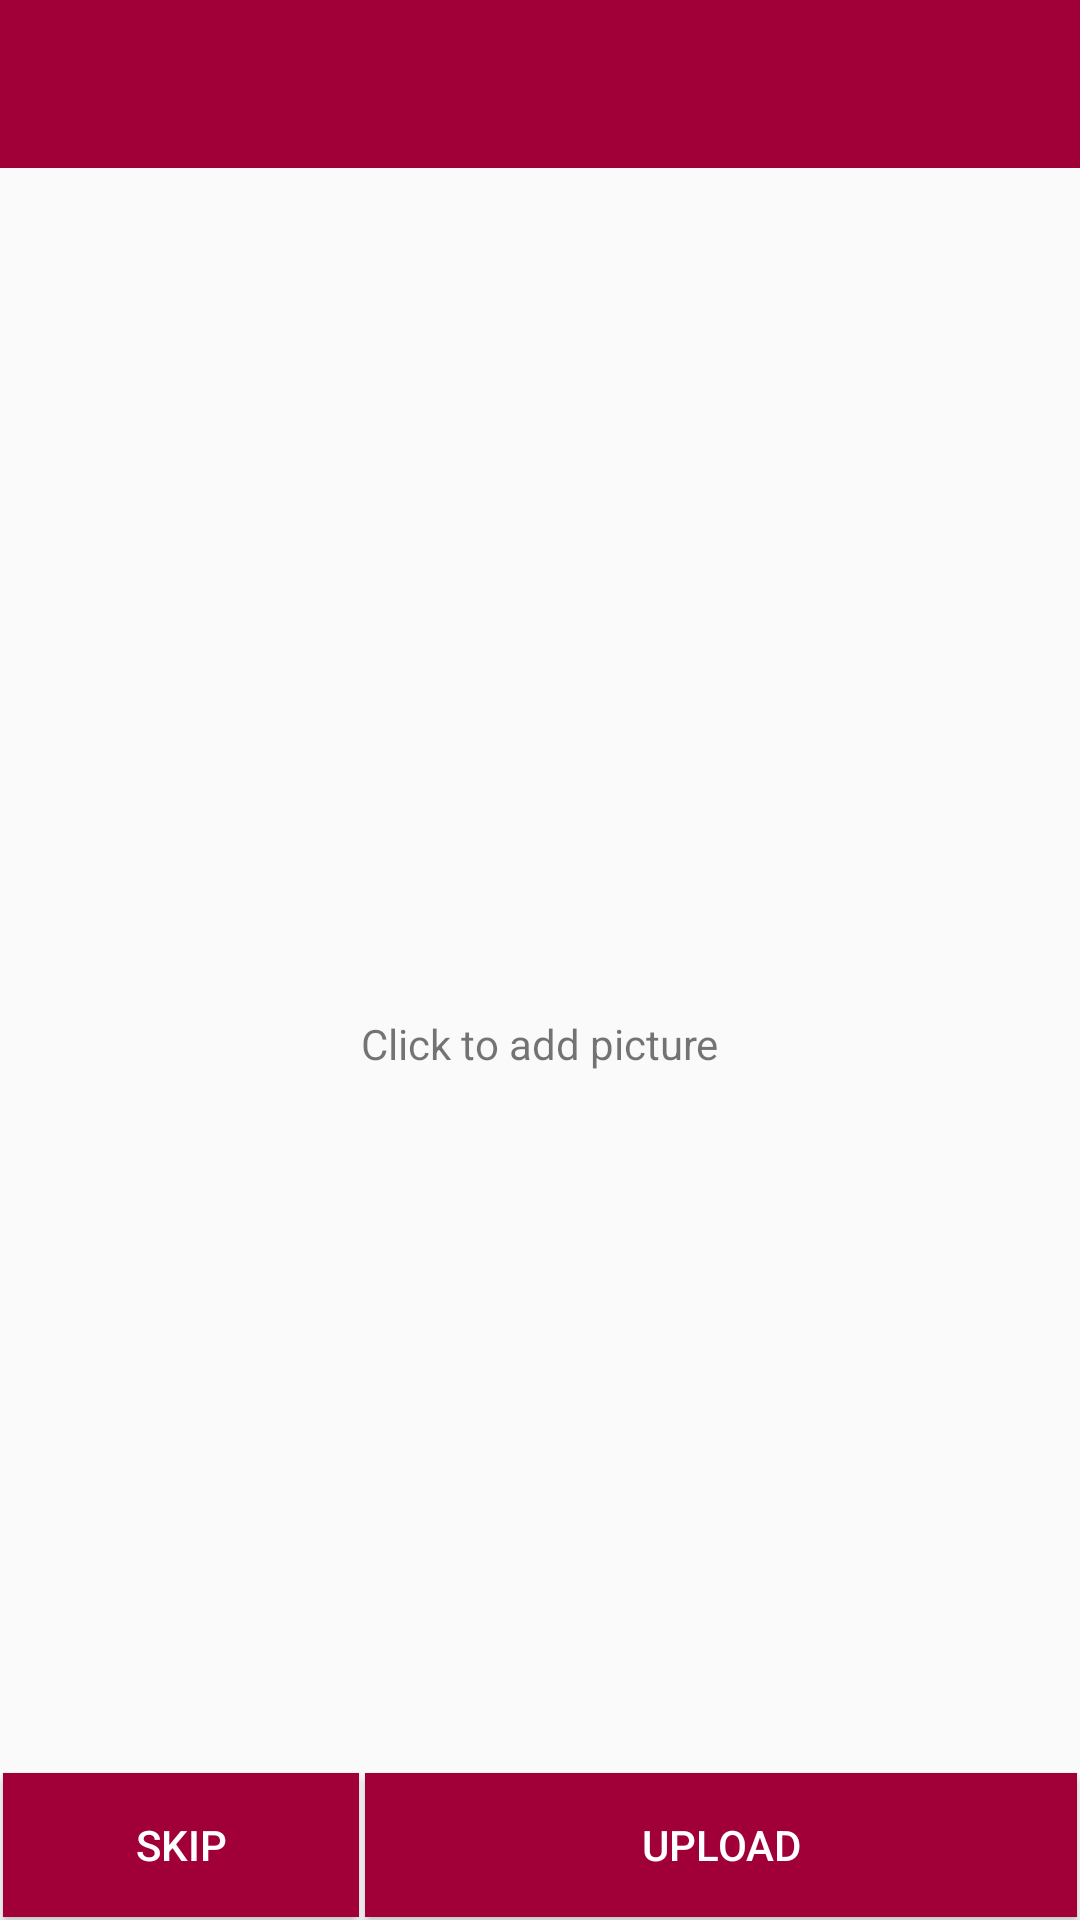

Layout XML and referenced resources for this Android screen:
<!-- AndroidManifest.xml: application theme AppTheme -->
<!-- res/layout/activity_signup_add_pic.xml -->
<?xml version="1.0" encoding="utf-8"?>
<LinearLayout
    xmlns:android="http://schemas.android.com/apk/res/android"
    xmlns:app="http://schemas.android.com/apk/res-auto"
    xmlns:tools="http://schemas.android.com/tools"
    android:layout_width="match_parent"
    android:layout_height="match_parent"
    android:orientation="vertical">
    <include layout="@layout/app_bar_without_navigation"
        android:layout_width="match_parent"
        android:layout_height="wrap_content"/>
<RelativeLayout xmlns:android="http://schemas.android.com/apk/res/android"
    xmlns:app="http://schemas.android.com/apk/res-auto"
    xmlns:tools="http://schemas.android.com/tools"
    android:layout_width="match_parent"
    android:layout_height="match_parent">
    <TextView
        android:id="@+id/abc"
        android:layout_width="wrap_content"
        android:layout_height="wrap_content"
        android:layout_centerInParent="true"
        android:text="Click to add picture"/>
    <ImageView
        android:id="@+id/scanner_image"
        android:layout_width="match_parent"
        android:layout_height="match_parent"
        android:layout_gravity="center"
        android:layout_above="@id/abcd"
        />
    <LinearLayout
        android:id="@+id/abcd"
        android:orientation="horizontal"
        android:layout_width="match_parent"
        android:layout_alignParentBottom="true"
        android:layout_height="wrap_content">
        <Button
            android:textColor="@color/text_colour"
            android:background="@color/colorPrimaryDark"
            android:layout_margin="1dp"
            android:id="@+id/button_skip"
            android:layout_weight="1"
            android:layout_width="0dp"
            android:layout_height="wrap_content"
            android:text="Skip"
            />
        <Button
        android:textColor="@color/text_colour"
        android:background="@color/colorPrimaryDark"
        android:id="@+id/button_scan"
        android:layout_weight="2"
        android:layout_margin="1dp"
        android:layout_width="0dp"
        android:layout_height="wrap_content"
        android:text="Upload"
        />
    </LinearLayout>
</RelativeLayout>
</LinearLayout>
<!-- res/layout/app_bar_without_navigation.xml (included above) -->
<?xml version="1.0" encoding="utf-8"?>
<android.support.constraint.ConstraintLayout
    android:layout_width="match_parent"
    android:layout_height="match_parent"
    android:theme="@style/AppTheme.AppBarOverlay"
    android:fitsSystemWindows="true"
    xmlns:app="http://schemas.android.com/apk/res-auto"
    xmlns:android="http://schemas.android.com/apk/res/android">
    <android.support.design.widget.AppBarLayout
        android:layout_width="match_parent"
        android:layout_height="wrap_content"
        android:theme="@style/AppTheme.AppBarOverlay">

        <android.support.v7.widget.Toolbar
            android:id="@+id/toolbar"
            android:layout_width="match_parent"
            android:textAlignment="center"
            android:layout_height="wrap_content"
            app:popupTheme="@style/AppTheme.PopupOverlay"
            >  <TextView
            android:layout_width="match_parent"
            android:layout_height="wrap_content"
            android:layout_marginTop="5dp"
            android:gravity="center"
            android:id="@+id/app_bar_main_heading"
            android:textColor="@color/text_colour"
            android:textSize="30dp"
            android:textStyle="bold"/>

        </android.support.v7.widget.Toolbar>
    </android.support.design.widget.AppBarLayout>

</android.support.constraint.ConstraintLayout>
<!-- resources referenced by this layout -->
<resources>
  <color name="colorPrimaryDark">#a00037</color>
  <color name="text_colour">#ffffff</color>
  <style name="AppTheme.AppBarOverlay" parent="ThemeOverlay.AppCompat.Dark.ActionBar">
          <item name="android:textColor">#c59b5f</item>
      </style>
  <style name="AppTheme.PopupOverlay" parent="ThemeOverlay.AppCompat.Light">
          <item name="android:textColor">#c59b5f</item>
  
      </style>
  <style name="AppTheme" parent="Theme.AppCompat.Light.DarkActionBar">
          
          <item name="colorPrimary">@color/colorPrimary</item>
          <item name="colorPrimaryDark">@color/colorPrimaryDark</item>
          <item name="colorAccent">@color/colorAccent</item>
      </style>
  <color name="colorPrimary">#a00037</color>
  <color name="colorAccent">#ff5c8d</color>
</resources>
